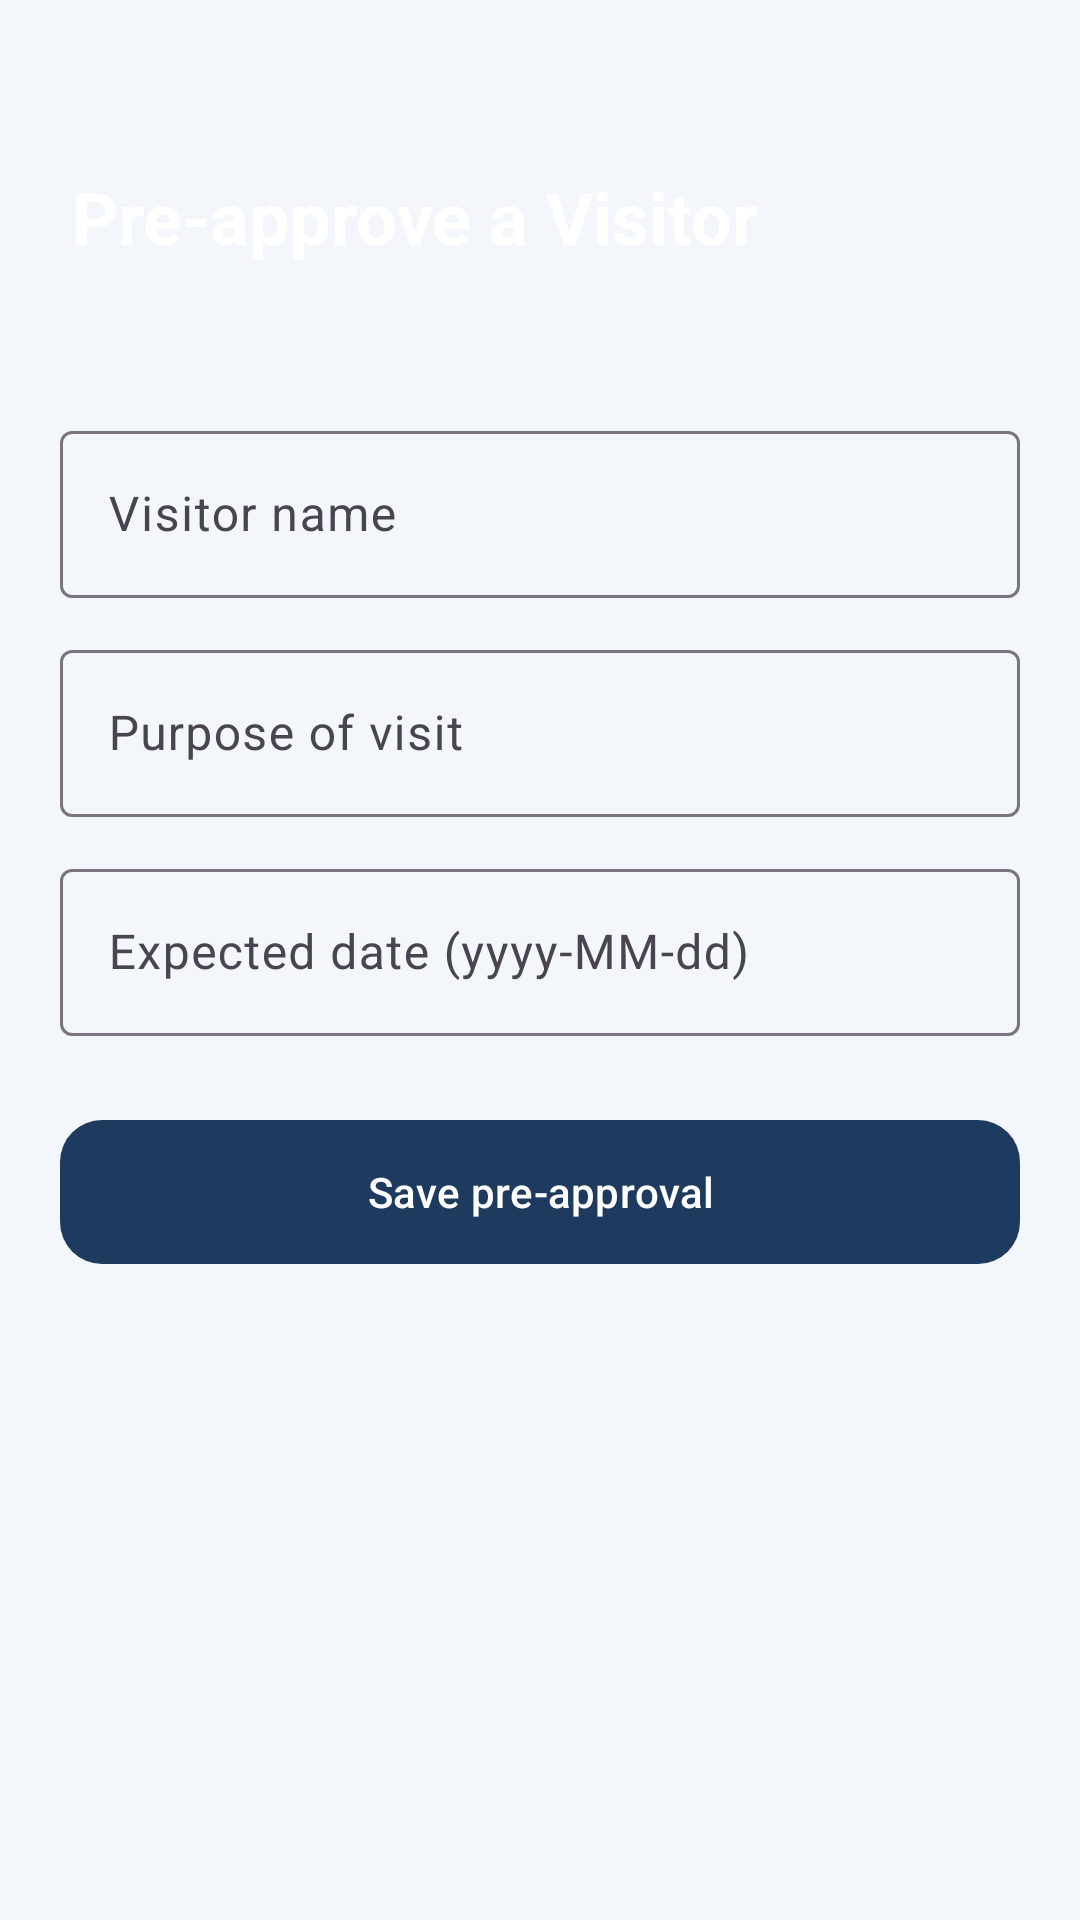

Write the Android layout XML for this screen, with the resource values it uses.
<!-- AndroidManifest.xml: application theme Theme.GATETRACKAPPLICATION -->
<!-- res/layout/activity_pre_approval.xml -->
<?xml version="1.0" encoding="utf-8"?>
<ScrollView xmlns:android="http://schemas.android.com/apk/res/android"
    xmlns:app="http://schemas.android.com/apk/res-auto"
    android:layout_width="match_parent"
    android:layout_height="match_parent"
    android:background="@color/gt_bg"
    android:fillViewport="true">

    <LinearLayout
        android:layout_width="match_parent"
        android:layout_height="wrap_content"
        android:orientation="vertical">

        <LinearLayout
            android:layout_width="match_parent"
            android:layout_height="wrap_content"
            android:background="@drawable/bg_header"
            android:orientation="vertical"
            android:paddingStart="24dp"
            android:paddingTop="56dp"
            android:paddingEnd="24dp"
            android:paddingBottom="30dp">

            <TextView
                android:layout_width="wrap_content"
                android:layout_height="wrap_content"
                android:text="Pre-approve a Visitor"
                android:textColor="@color/gt_white"
                android:textSize="24sp"
                android:textStyle="bold" />
        </LinearLayout>

        <LinearLayout
            android:layout_width="match_parent"
            android:layout_height="wrap_content"
            android:orientation="vertical"
            android:padding="20dp">

            <com.google.android.material.textfield.TextInputLayout
                style="@style/Widget.Material3.TextInputLayout.OutlinedBox"
                android:layout_width="match_parent"
                android:layout_height="wrap_content"
                android:hint="Visitor name">

                <com.google.android.material.textfield.TextInputEditText
                    android:id="@+id/etName"
                    android:layout_width="match_parent"
                    android:layout_height="wrap_content"
                    android:inputType="textPersonName|textCapWords" />
            </com.google.android.material.textfield.TextInputLayout>

            <com.google.android.material.textfield.TextInputLayout
                style="@style/Widget.Material3.TextInputLayout.OutlinedBox"
                android:layout_width="match_parent"
                android:layout_height="wrap_content"
                android:layout_marginTop="12dp"
                android:hint="Purpose of visit">

                <com.google.android.material.textfield.TextInputEditText
                    android:id="@+id/etPurpose"
                    android:layout_width="match_parent"
                    android:layout_height="wrap_content"
                    android:inputType="textCapSentences" />
            </com.google.android.material.textfield.TextInputLayout>

            <com.google.android.material.textfield.TextInputLayout
                style="@style/Widget.Material3.TextInputLayout.OutlinedBox"
                android:layout_width="match_parent"
                android:layout_height="wrap_content"
                android:layout_marginTop="12dp"
                android:hint="Expected date (yyyy-MM-dd)">

                <com.google.android.material.textfield.TextInputEditText
                    android:id="@+id/etDate"
                    android:layout_width="match_parent"
                    android:layout_height="wrap_content"
                    android:inputType="text" />
            </com.google.android.material.textfield.TextInputLayout>

            <com.google.android.material.button.MaterialButton
                android:id="@+id/btnSave"
                android:layout_width="match_parent"
                android:layout_height="56dp"
                android:layout_marginTop="24dp"
                android:text="Save pre-approval"
                app:backgroundTint="@color/gt_navy"
                app:cornerRadius="14dp" />

            <ProgressBar
                android:id="@+id/progress"
                android:layout_width="wrap_content"
                android:layout_height="wrap_content"
                android:layout_gravity="center_horizontal"
                android:layout_marginTop="12dp"
                android:visibility="gone" />
        </LinearLayout>
    </LinearLayout>
</ScrollView>
<!-- resources referenced by this layout -->
<resources>
  <color name="gt_bg">#F3F6FA</color>
  <color name="gt_navy">#1F3A5F</color>
  <color name="gt_white">#FFFFFF</color>
  <style name="Theme.GATETRACKAPPLICATION" parent="Base.Theme.GATETRACKAPPLICATION" />
  <style name="Base.Theme.GATETRACKAPPLICATION" parent="Theme.Material3.DayNight.NoActionBar">
          
          
      </style>
</resources>
